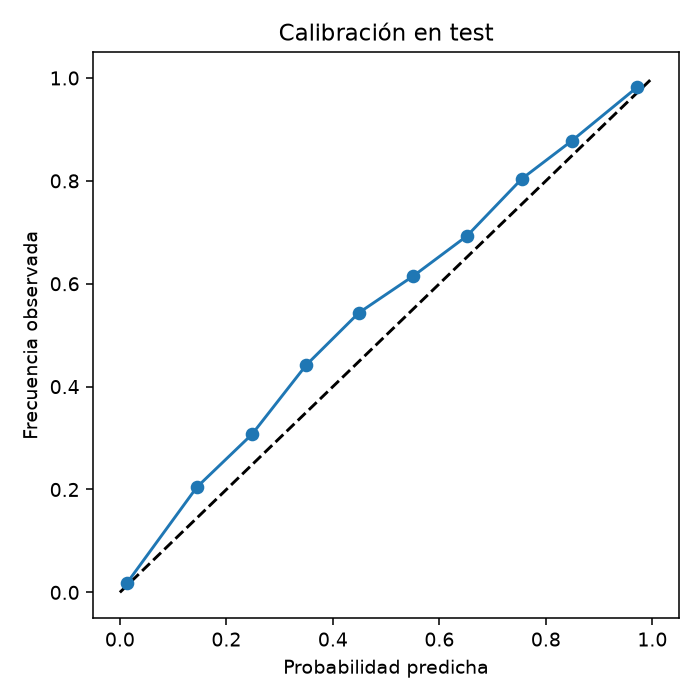

The file beside this chart, header and first rows:
bin, probabilidad, frecuencia, n
(-0.001, 0.1], 0.01276, 0.0174, 19603
(0.1, 0.2], 0.1445, 0.2045, 1927
(0.2, 0.3], 0.2482, 0.3074, 1236
(0.3, 0.4], 0.3499, 0.4419, 887
(0.4, 0.5], 0.4486, 0.5433, 646
(0.5, 0.6], 0.5512, 0.6152, 499
(0.6, 0.7], 0.6517, 0.6929, 420
(0.7, 0.8], 0.7547, 0.8039, 408
(0.8, 0.9], 0.8491, 0.8782, 542
(0.9, 1.0], 0.9711, 0.9818, 2632
